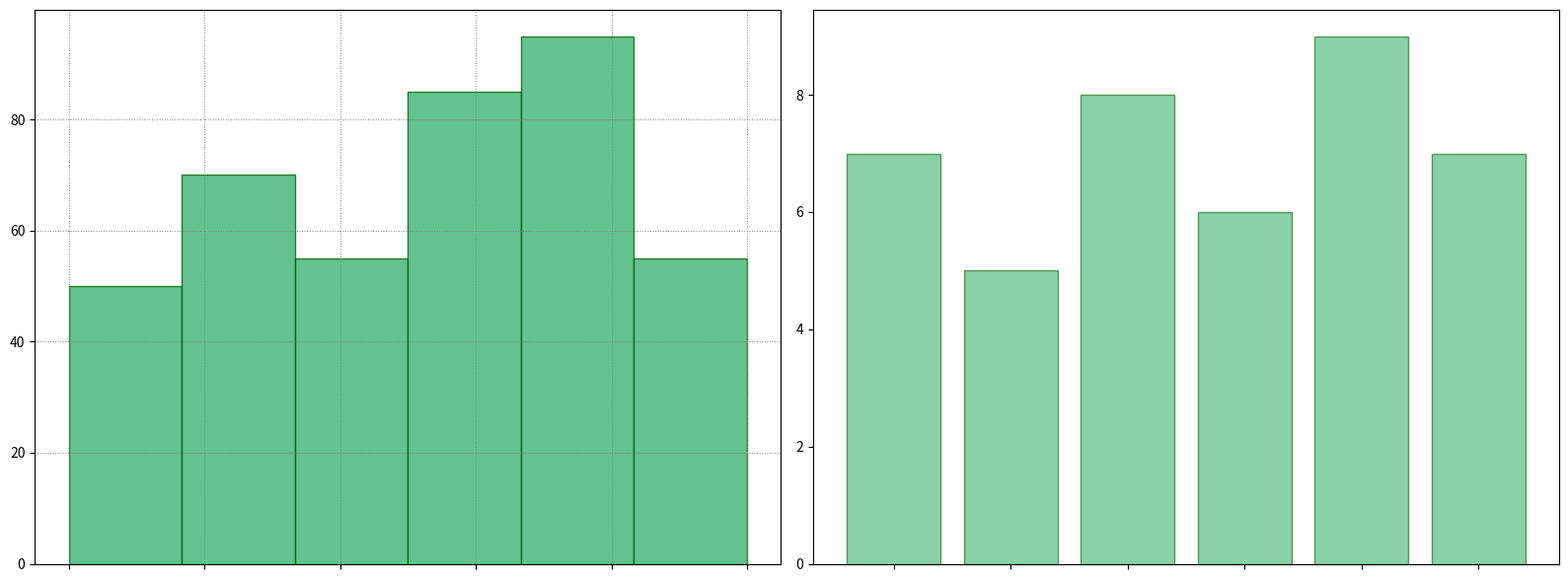

Reproduce this figure in Python.
import matplotlib.pyplot as plt
import numpy as np

fruits = ['Apple', 'Banana', 'Grapes', 'Orange', 'Pineapple', 'Strawberry']
consumption_alpha = [15, 25, 10, 5, 30, 20]
consumption_beta = [20, 10, 15, 25, 10, 20]
consumption_gamma = [5, 20, 10, 30, 25, 10]
consumption_delta = [10, 15, 20, 25, 30, 5]
avg_sweetness_levels = [7, 5, 8, 6, 9, 7]

data = []
for fruit, count in zip(fruits * 4, consumption_alpha + consumption_beta + consumption_gamma + consumption_delta):
    data.extend([fruit] * count)

fig, axs = plt.subplots(1, 2, figsize=(16, 6))

# Apply the same color for all data elements in both plots
single_color = 'mediumseagreen'

ax1 = axs[0]
ax1.hist(data, bins=len(fruits), edgecolor='darkgreen', color=single_color, alpha=0.8)
ax1.set_xticks(np.arange(len(fruits)))
ax1.set_xticklabels([])

ax2 = axs[1]
ax2.bar(fruits, avg_sweetness_levels, color=single_color, edgecolor='darkgreen', alpha=0.6)
ax2.set_xticklabels([])

ax1.grid(True, linestyle=':', linewidth=0.7, color='gray')
ax2.grid(False)

plt.tight_layout()
plt.show()
